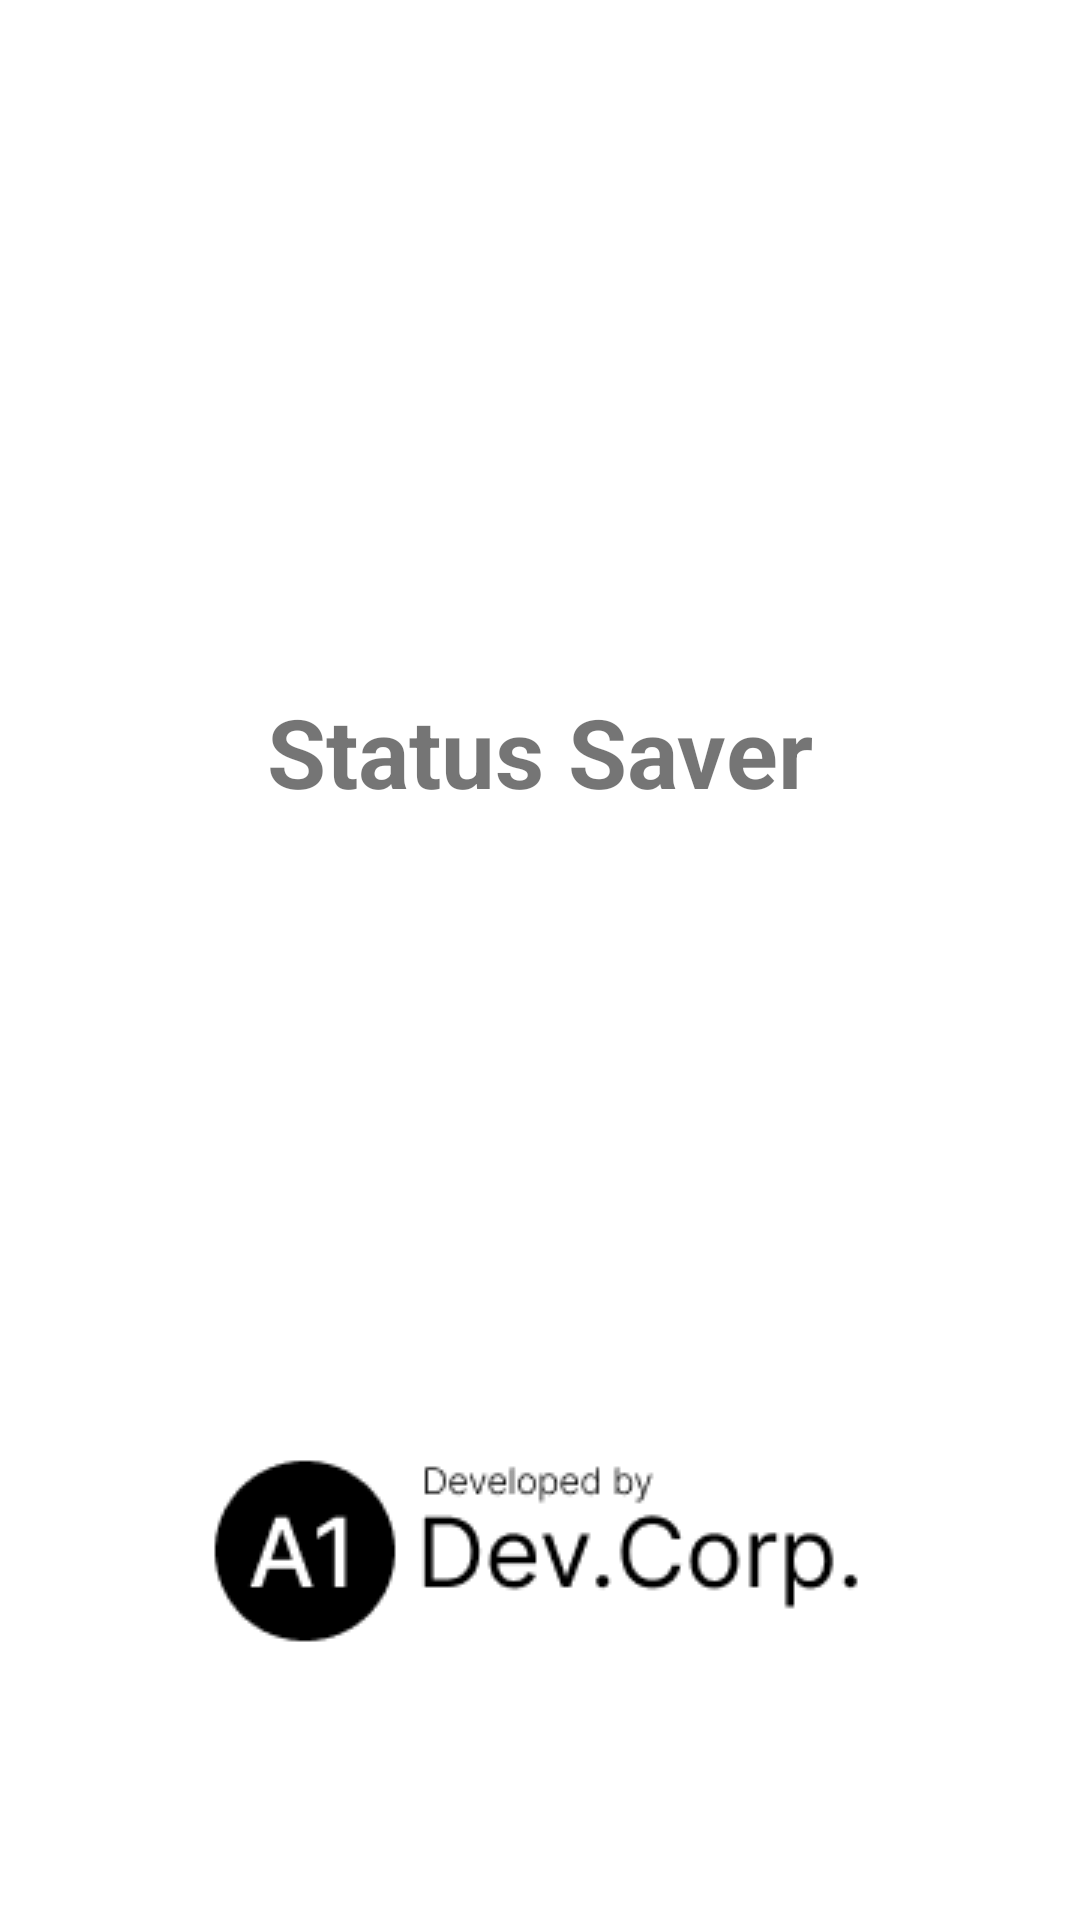

Reconstruct the res/layout file that produces this screen, plus the resources it refers to.
<!-- AndroidManifest.xml: application theme Theme.StatusSaver -->
<!-- res/layout/activity_splash_screen.xml -->
<?xml version="1.0" encoding="utf-8"?>
<androidx.constraintlayout.widget.ConstraintLayout xmlns:android="http://schemas.android.com/apk/res/android"
    xmlns:app="http://schemas.android.com/apk/res-auto"
    xmlns:tools="http://schemas.android.com/tools"
    android:layout_width="match_parent"
    android:layout_height="match_parent"
    android:fitsSystemWindows="true"
    tools:context=".SplashScreen">

    <ImageView
        android:id="@+id/imageView2"
        android:layout_width="match_parent"
        android:layout_height="match_parent"
        android:scaleType="centerCrop"
        android:src="@drawable/background_status_saver" />

    <TextView
        android:layout_width="wrap_content"
        android:layout_height="wrap_content"
        android:text="@string/splash_screen_title"
        android:textSize="32sp"
        android:textStyle="bold"
        android:layout_marginBottom="200dp"
        app:layout_constraintBottom_toTopOf="@+id/imageView"
        app:layout_constraintEnd_toEndOf="parent"
        app:layout_constraintStart_toStartOf="parent" />

    <ImageView
        android:id="@+id/imageView"
        android:layout_width="wrap_content"
        android:layout_height="wrap_content"
        android:layout_marginBottom="80dp"
        android:elevation="5dp"
        android:src="@drawable/a1_dev_corp"
        app:layout_constraintBottom_toBottomOf="parent"
        app:layout_constraintEnd_toEndOf="parent"
        app:layout_constraintStart_toStartOf="parent" />


</androidx.constraintlayout.widget.ConstraintLayout>
<!-- resources referenced by this layout -->
<resources>
  <!-- drawable a1_dev_corp: png bitmap (drawable, 3776 bytes) -->
  <string name="splash_screen_title">Status Saver</string>
  <style name="Theme.StatusSaver" parent="Theme.MaterialComponents.DayNight.NoActionBar">
          
          <item name="colorPrimary">@color/purple_500</item>
          <item name="colorPrimaryVariant">@color/purple_700</item>
          <item name="colorOnPrimary">@color/white</item>
          
          <item name="colorSecondary">@color/teal_200</item>
          <item name="colorSecondaryVariant">@color/teal_700</item>
          <item name="colorOnSecondary">@color/black</item>
          
          <item name="android:statusBarColor">?attr/colorPrimaryVariant</item>
          
          <item name="windowActionBar">false</item>
          <item name="windowNoTitle">true</item>
      </style>
  <!-- not gathered from this repository: default colours our renderer supplied (Android Studio template values) -->
  <color name="purple_500">#FF6200EE</color>
  <color name="purple_700">#FF3700B3</color>
  <color name="teal_200">#FF03DAC5</color>
  <color name="teal_700">#FF018786</color>
  <color name="black">#FF000000</color>
  <color name="white">#FFFFFFFF</color>
</resources>
